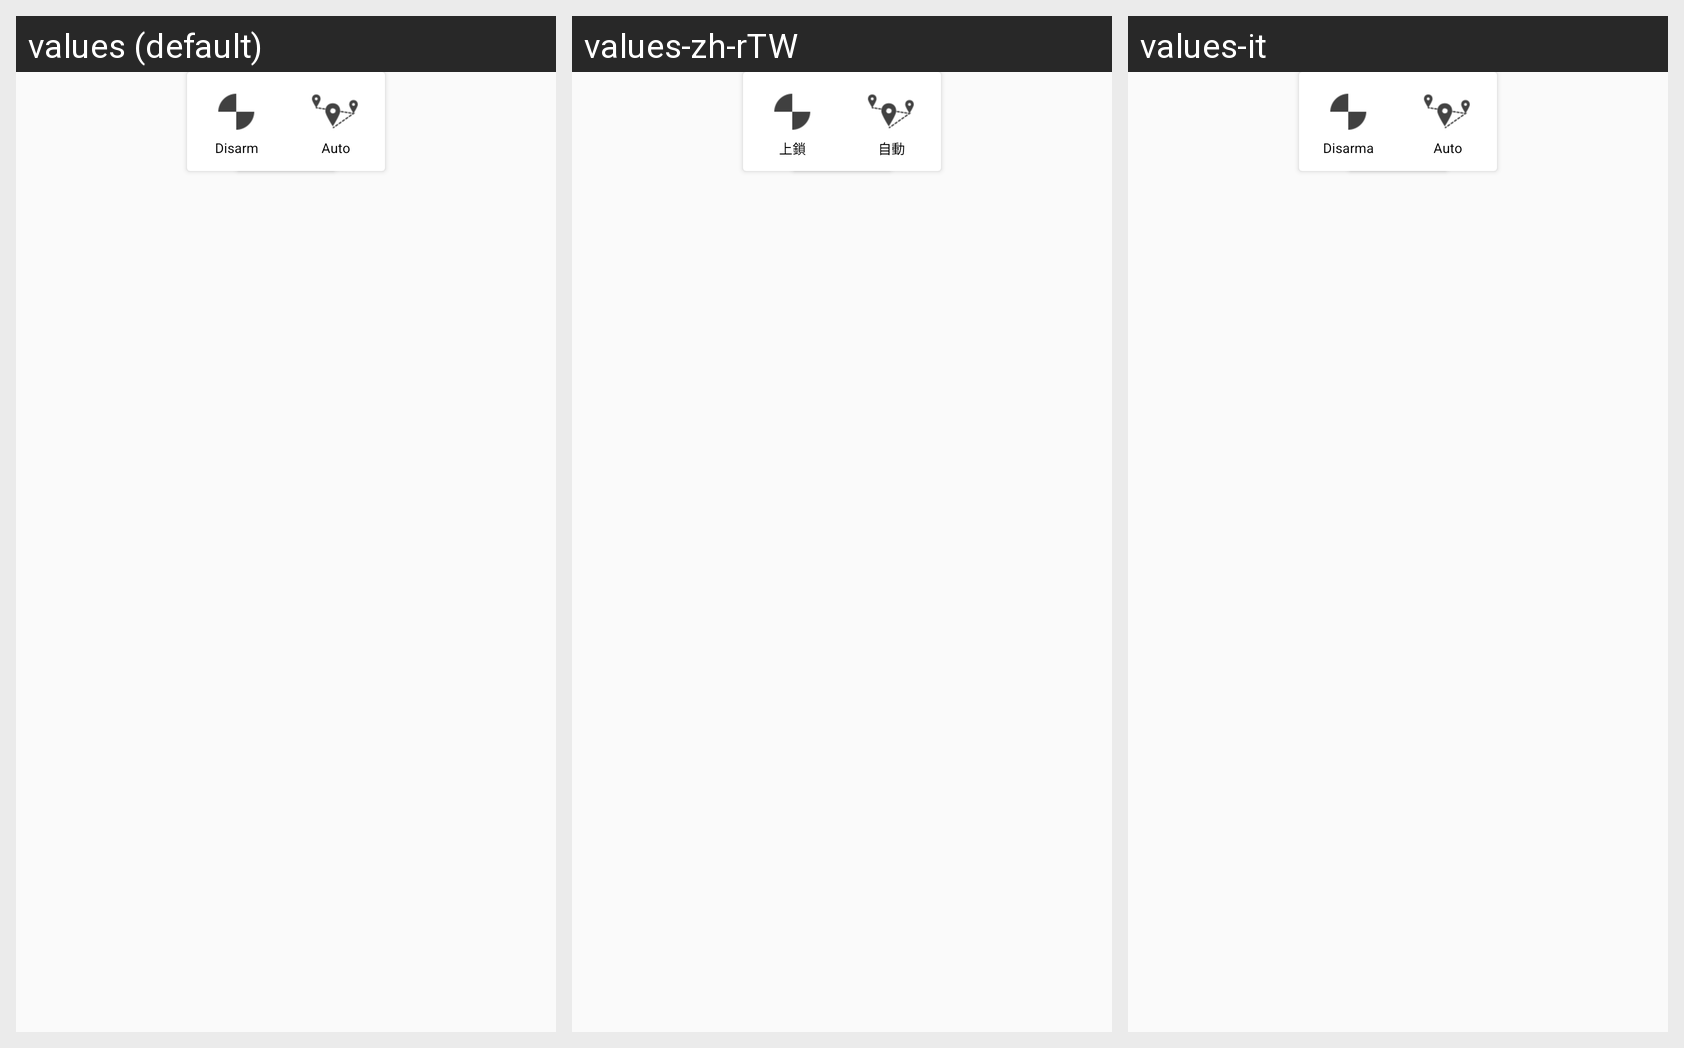

For this localized Android screen grid, give each drawn string resource with its value in every locale shown.
Android screen res/layout/fragment_plane_mission_control.xml rendered under 3 locales, left to right: values (default), values-zh-rTW, values-it. Device: Nexus 5 (rendered at 1080×1920; each locale shown at half size, 540×960, under a caption strip naming it); theme CustomActionBarTheme.
Other locales in the repository, not shown: values-de, values-es, values-fr, values-pt-rBR, values-ru, values-zh-rCN.
Strings drawn on this screen, with the default value and each locale's value (text and hints the layout hard-codes, and strings that could not be matched under every locale, appear in the picture but are not listed):

mission_control_disarm
  values: Disarm
  values-zh-rTW: 上鎖
  values-it: Disarma

mission_control_auto
  values: Auto
  values-zh-rTW: 自動
  values-it: Auto
